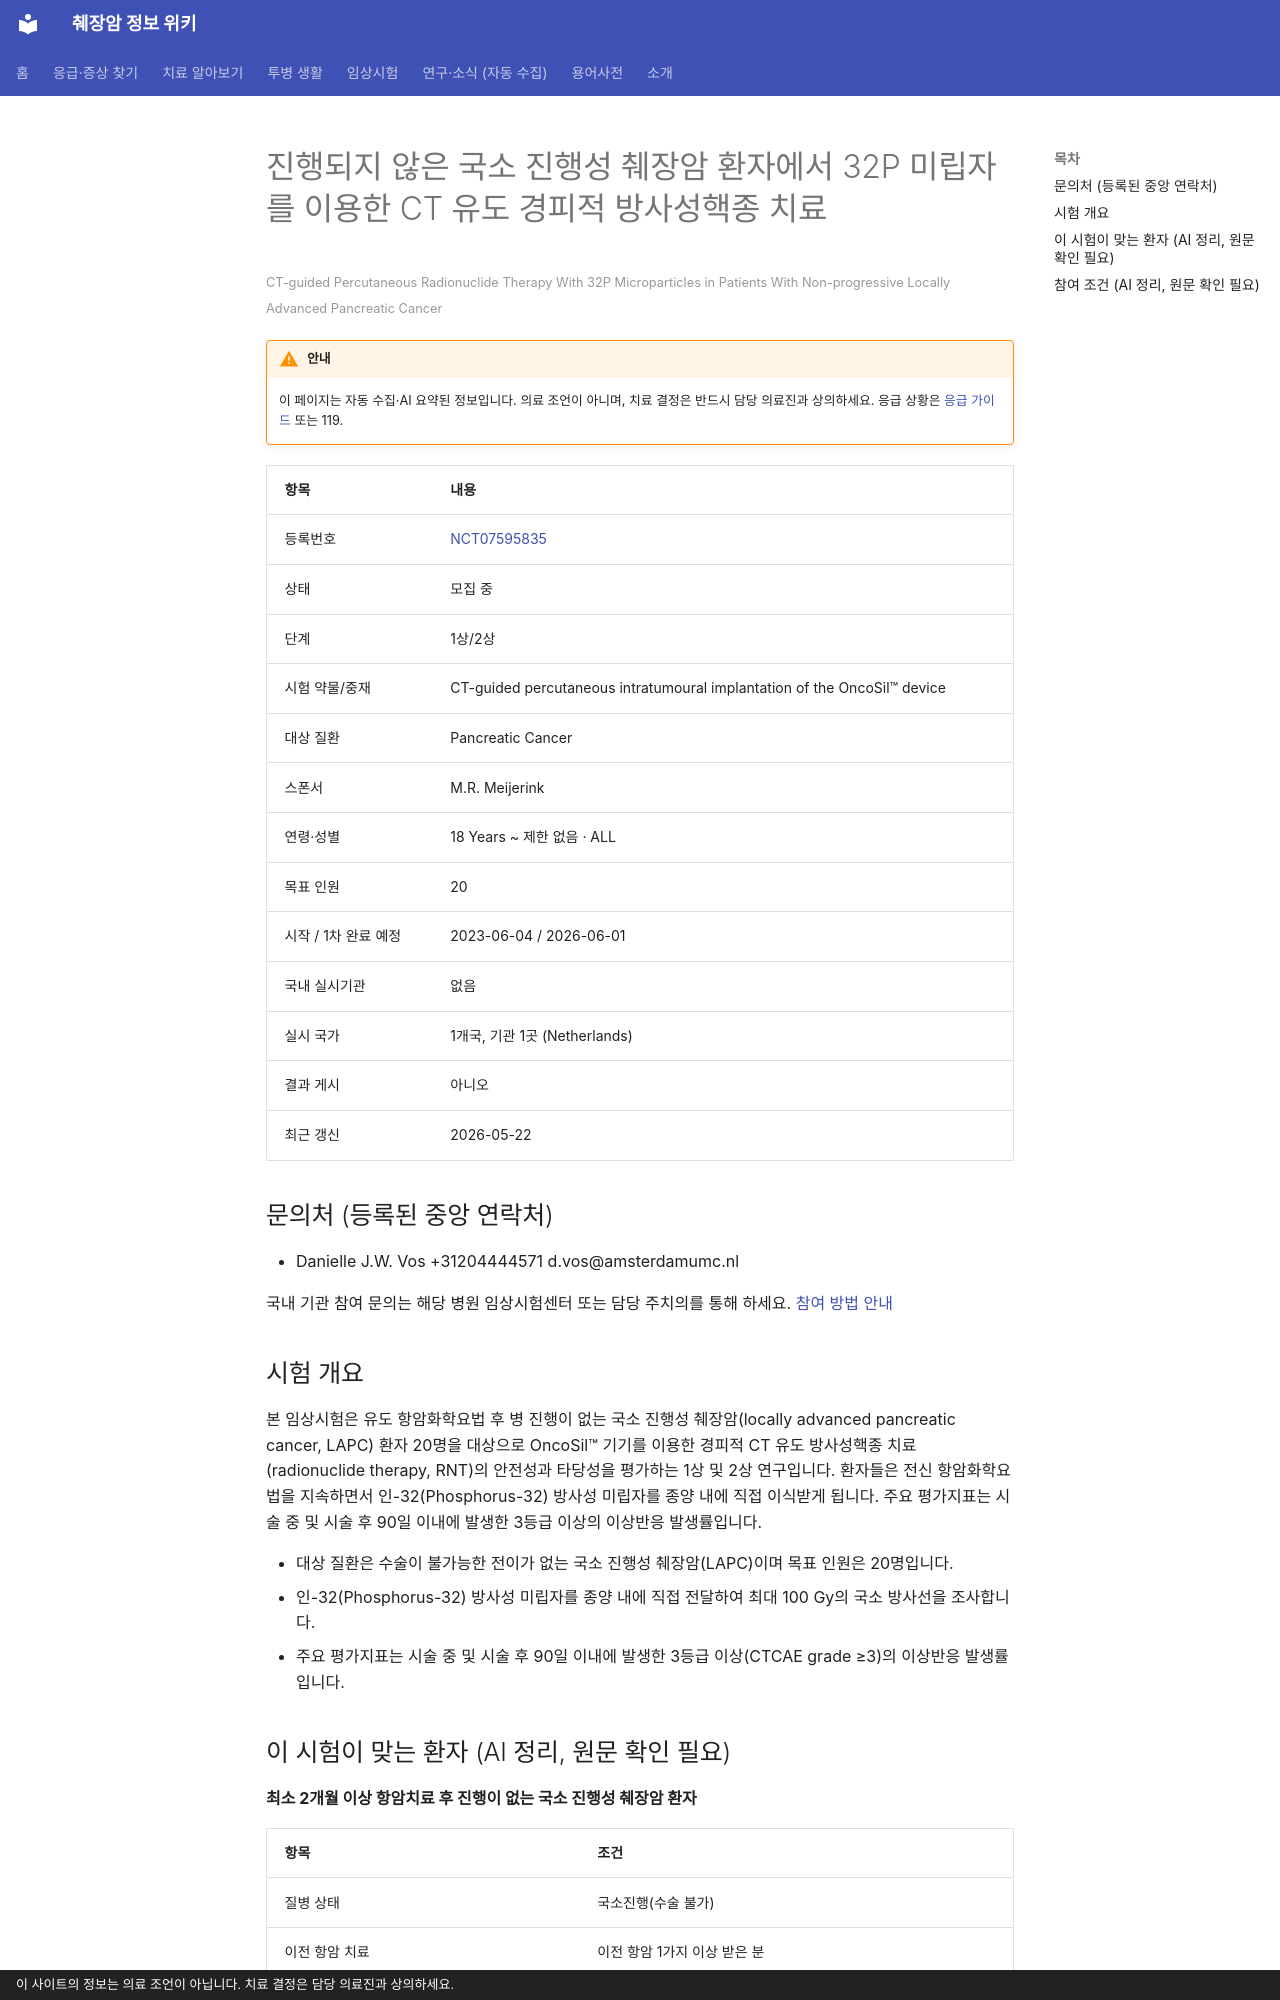

repository: hizorro88-rgb/papersearcher · page: _generated/trials/NCT07595835/index.html · generator: mkdocs · copyright: 이 사이트의 정보는 의료 조언이 아닙니다. 치료 결정은 담당 의료진과 상의하세요.

---
title: "NCT07595835 진행되지 않은 국소 진행성 췌장암 환자에서 32P 미립자를 이용한 CT 유도 경피적 방사성핵종 치료"
description: "1상/2상 · 모집 중"
comments: true
search:
  boost: 0.4
---

# 진행되지 않은 국소 진행성 췌장암 환자에서 32P 미립자를 이용한 CT 유도 경피적 방사성핵종 치료

<small>CT-guided Percutaneous Radionuclide Therapy With 32P Microparticles in Patients With Non-progressive Locally Advanced Pancreatic Cancer</small>

!!! warning "안내"
    이 페이지는 자동 수집·AI 요약된 정보입니다. 의료 조언이 아니며, 치료 결정은 반드시 담당 의료진과 상의하세요. 응급 상황은 [응급 가이드](../../guides/emergency/index.md) 또는 119.

| 항목 | 내용 |
|---|---|
| 등록번호 | [NCT07595835](https://clinicaltrials.gov/study/NCT07595835) |
| 상태 | 모집 중 |
| 단계 | 1상/2상 |
| 시험 약물/중재 | CT-guided percutaneous intratumoural implantation of the OncoSil™ device |
| 대상 질환 | Pancreatic Cancer |
| 스폰서 | M.R. Meijerink |
| 연령·성별 | 18 Years ~ 제한 없음 · ALL |
| 목표 인원 | 20 |
| 시작 / 1차 완료 예정 | 2023-06-04 / 2026-06-01 |
| 국내 실시기관 | 없음 |
| 실시 국가 | 1개국, 기관 1곳 (Netherlands) |
| 결과 게시 | 아니오 |
| 최근 갱신 | 2026-05-22 |

## 문의처 (등록된 중앙 연락처)

- Danielle J.W. Vos +31204444571 d.vos@amsterdamumc.nl

국내 기관 참여 문의는 해당 병원 임상시험센터 또는 담당 주치의를 통해 하세요. [참여 방법 안내](../../guides/trials/how-to-apply.md)

## 시험 개요

본 임상시험은 유도 항암화학요법 후 병 진행이 없는 국소 진행성 췌장암(locally advanced pancreatic cancer, LAPC) 환자 20명을 대상으로 OncoSil™ 기기를 이용한 경피적 CT 유도 방사성핵종 치료(radionuclide therapy, RNT)의 안전성과 타당성을 평가하는 1상 및 2상 연구입니다. 환자들은 전신 항암화학요법을 지속하면서 인-32(Phosphorus-32) 방사성 미립자를 종양 내에 직접 이식받게 됩니다. 주요 평가지표는 시술 중 및 시술 후 90일 이내에 발생한 3등급 이상의 이상반응 발생률입니다.

- 대상 질환은 수술이 불가능한 전이가 없는 국소 진행성 췌장암(LAPC)이며 목표 인원은 20명입니다.
- 인-32(Phosphorus-32) 방사성 미립자를 종양 내에 직접 전달하여 최대 100 Gy의 국소 방사선을 조사합니다.
- 주요 평가지표는 시술 중 및 시술 후 90일 이내에 발생한 3등급 이상(CTCAE grade ≥3)의 이상반응 발생률입니다.

## 이 시험이 맞는 환자 (AI 정리, 원문 확인 필요)

**최소 2개월 이상 항암치료 후 진행이 없는 국소 진행성 췌장암 환자**

| 항목 | 조건 |
|---|---|
| 질병 상태 | 국소진행(수술 불가) |
| 이전 항암 치료 | 이전 항암 1가지 이상 받은 분 |
| 받았으면 참여 불가 | 방사선치료 |
| ECOG 수행능력 | 2 이하 |

주요 제외 기준: 임신 · 전이성 췌장암 · 이전에 췌장 방사선 치료를 받은 병력 · 실리콘 또는 인 알레르기

내 상황에 맞는지 한 번에 보려면 [맞춤 임상시험 찾기](../../guides/trials/finder.md).
